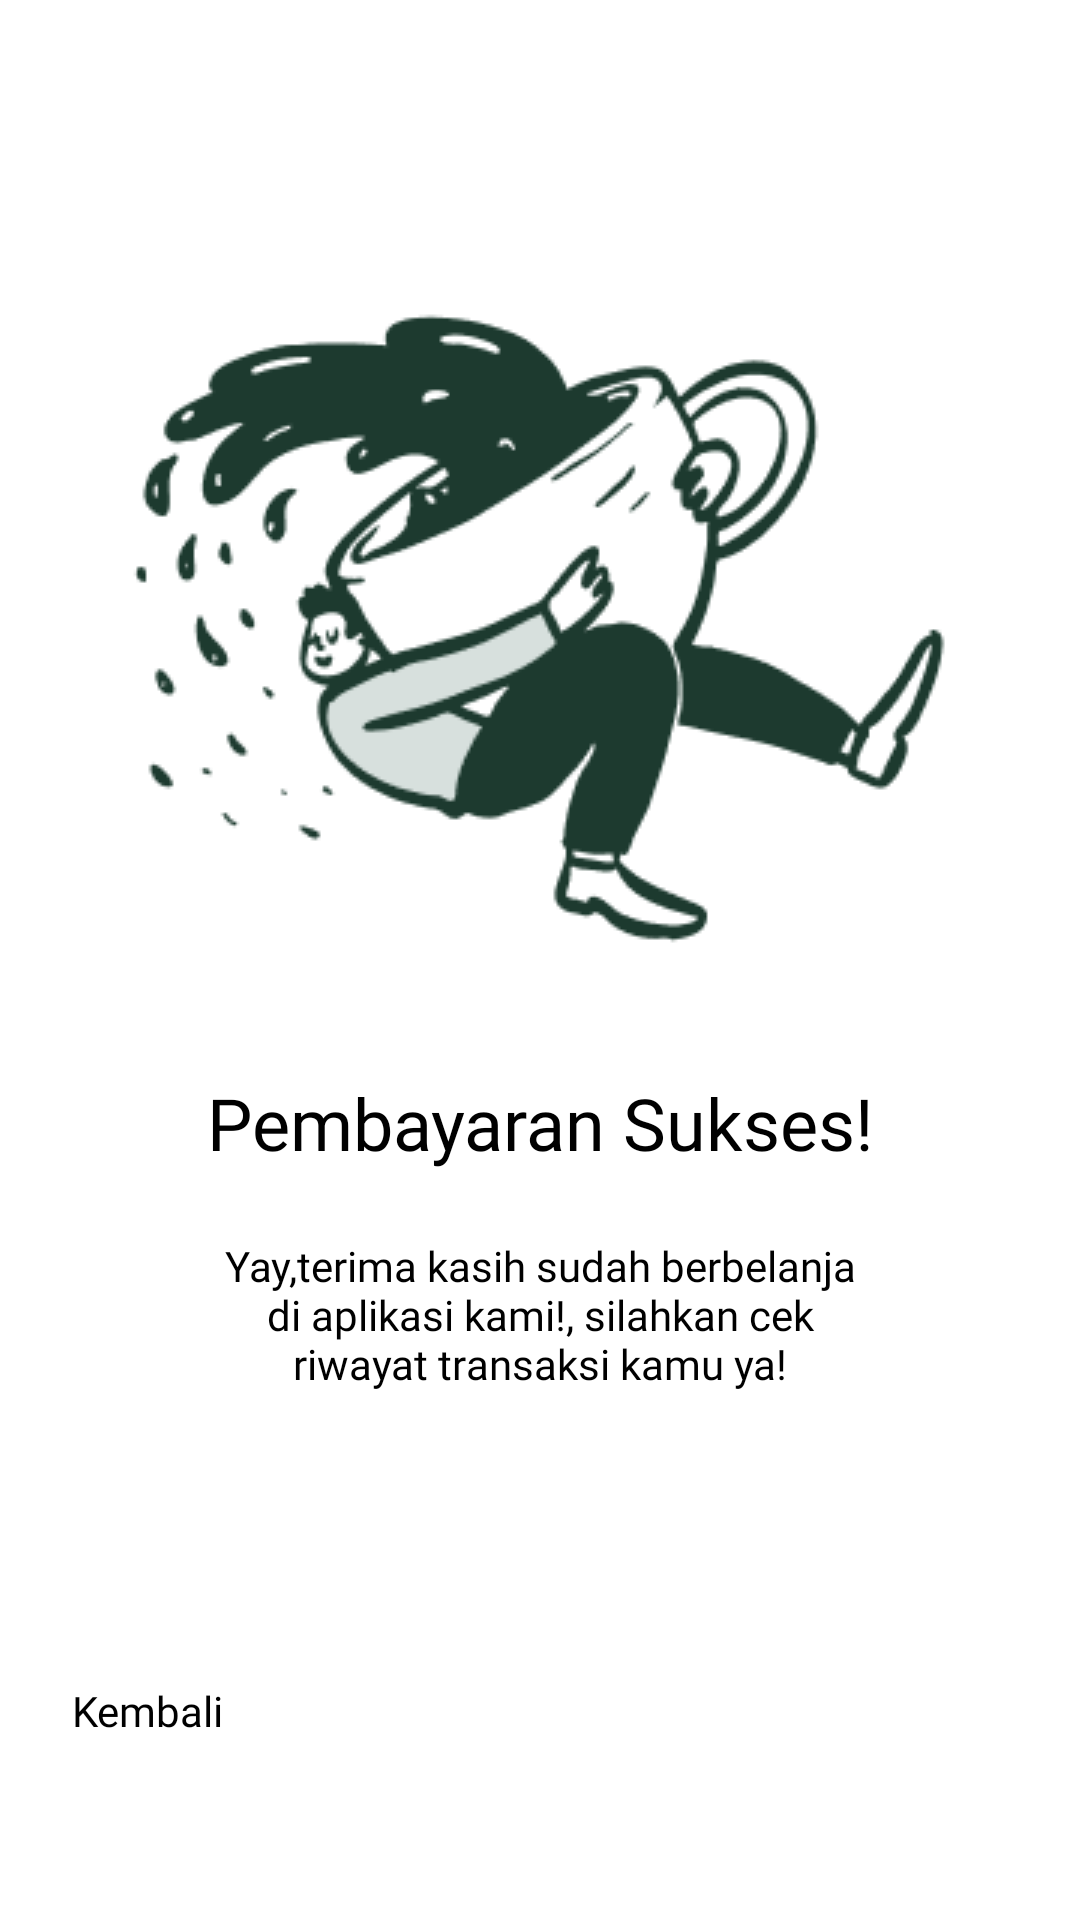

Reconstruct the res/layout file that produces this screen, plus the resources it refers to.
<!-- AndroidManifest.xml: application theme Theme.PemasoKita -->
<!-- res/layout/activity_payment_success.xml -->
<?xml version="1.0" encoding="utf-8"?>
<androidx.constraintlayout.widget.ConstraintLayout
        xmlns:android="http://schemas.android.com/apk/res/android"
        xmlns:tools="http://schemas.android.com/tools"
        xmlns:app="http://schemas.android.com/apk/res-auto"
        android:layout_width="match_parent"
        android:layout_height="match_parent"
        tools:context=".ui.board.PaymentSuccessActivity">

    <ImageView android:layout_width="wrap_content"
               android:src="@drawable/coffeedoodle"
               android:id="@+id/ivCoffeeDoodle"
               android:layout_height="wrap_content"
               android:layout_marginTop="80dp"
               app:layout_constraintStart_toStartOf="parent"
               app:layout_constraintEnd_toEndOf="parent" app:layout_constraintBottom_toBottomOf="parent"
               app:layout_constraintHorizontal_bias="0.495" app:layout_constraintTop_toTopOf="parent"
               app:layout_constraintVertical_bias="0.051"/>
    <TextView android:layout_width="match_parent"
              android:id="@+id/tvOops"
              app:layout_constraintTop_toBottomOf="@id/ivCoffeeDoodle"
              app:layout_constraintStart_toStartOf="parent"
              app:layout_constraintEnd_toEndOf="parent"
              android:text="@string/successful_payment"
              android:textSize="24sp"
              android:textColor="@color/black"
              android:layout_marginTop="36dp"
              android:fontFamily="@font/poppins_bold"
              android:textAlignment="center"
              android:layout_height="wrap_content"/>

    <TextView android:layout_width="match_parent"
              android:id="@+id/tv_descEmptyCart"
              app:layout_constraintTop_toBottomOf="@id/tvOops"
              app:layout_constraintStart_toStartOf="parent"
              app:layout_constraintEnd_toEndOf="parent"
              android:text="@string/desc_successful_payment"
              android:layout_marginTop="22dp"
              android:textAlignment="center"
              android:textSize="14sp"
              android:textColor="@color/black"
              android:fontFamily="@font/poppins"
              android:paddingHorizontal="24dp"
              android:layout_height="wrap_content"/>

    <Button
            android:id="@+id/btn_back"
            android:text="@string/back"
            android:fontFamily="@font/poppins_bold"
            android:textSize="14sp"
            android:textAllCaps="false"
            android:layout_marginTop="60dp"
            app:layout_constraintStart_toStartOf="parent"
            app:layout_constraintEnd_toEndOf="parent"
            android:layout_marginHorizontal="24dp"
            android:layout_marginBottom="24dp"
            app:layout_constraintTop_toBottomOf="@id/tv_descEmptyCart"
            android:layout_height="wrap_content"
            android:layout_width="0dp" app:layout_constraintBottom_toBottomOf="parent"/>

</androidx.constraintlayout.widget.ConstraintLayout>
<!-- resources referenced by this layout -->
<resources>
  <color name="black">#FF000000</color>
  <!-- drawable coffeedoodle: png bitmap (drawable, 16555 bytes) -->
  <string name="back">Kembali</string>
  <string name="desc_successful_payment">Yay,terima kasih sudah berbelanja\ndi aplikasi kami!, silahkan cek\nriwayat
          transaksi kamu ya!
      </string>
  <string name="successful_payment">Pembayaran Sukses!</string>
  <style name="Theme.PemasoKita" parent="Theme.MaterialComponents.DayNight.DarkActionBar">
          
          <item name="colorPrimary">@color/primary</item>
          <item name="colorPrimaryVariant">@color/purple_700</item>
          <item name="colorOnPrimary">@color/white</item>
          
          <item name="colorSecondary">@color/grey</item>
          <item name="colorSecondaryVariant">@color/teal_700</item>
          <item name="colorOnSecondary">@color/white</item>
          
          <item name="android:statusBarColor">?attr/colorSecondary</item>
          
          <item name="windowNoTitle">true</item>
          <item name="windowActionBar">false</item>
      </style>
  <color name="primary">#0AAF2F</color>
  <color name="purple_700">#FF3700B3</color>
  <color name="white">#FFFFFFFF</color>
  <color name="grey">#999999</color>
  <color name="teal_700">#FF018786</color>
</resources>
